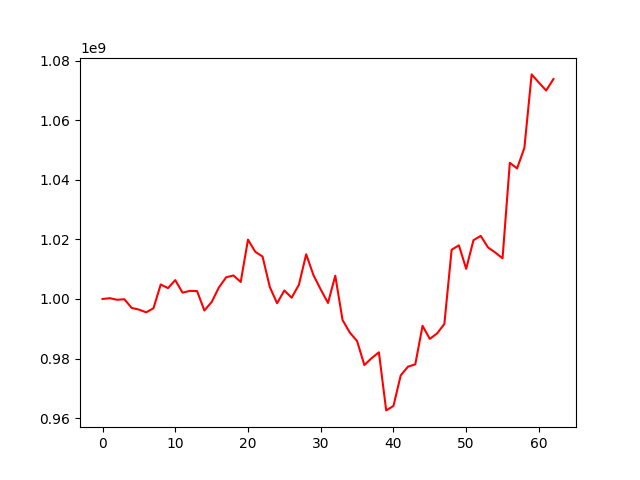

Values plotted in this chart, from the file beside it:
, 0
0, 1000000000
1, 1000265431
2, 999736254
3, 999920445
4, 997007972
5, 996437318
6, 995512199
7, 996890475
8, 1004865968
9, 1003638814
10, 1006333136
11, 1002122061
12, 1002727833
13, 1002652550
14, 996135943
15, 998971760
16, 1003871716
17, 1007285159
18, 1007895588
19, 1005713256
20, 1019914308
21, 1015852365
22, 1014255846
23, 1004000298
24, 998576515
25, 1002869172
26, 1000426214
27, 1004775677
28, 1015009819
29, 1008009728
30, 1003189021
31, 998669385
32, 1007813188
33, 992947786
34, 988734523
35, 985870099
36, 977825990
37, 980137907
38, 982093634
39, 962597265
40, 964091311
41, 974356246
42, 977273005
43, 978058713
44, 990986784
45, 986610369
46, 988437367
47, 991628535
48, 1016533573
49, 1018015043
50, 1010111756
51, 1019728288
52, 1021185657
53, 1017307134
54, 1015603281
55, 1013642129
56, 1045713991
57, 1043835268
58, 1050686282
59, 1075395865
... 3 more rows
